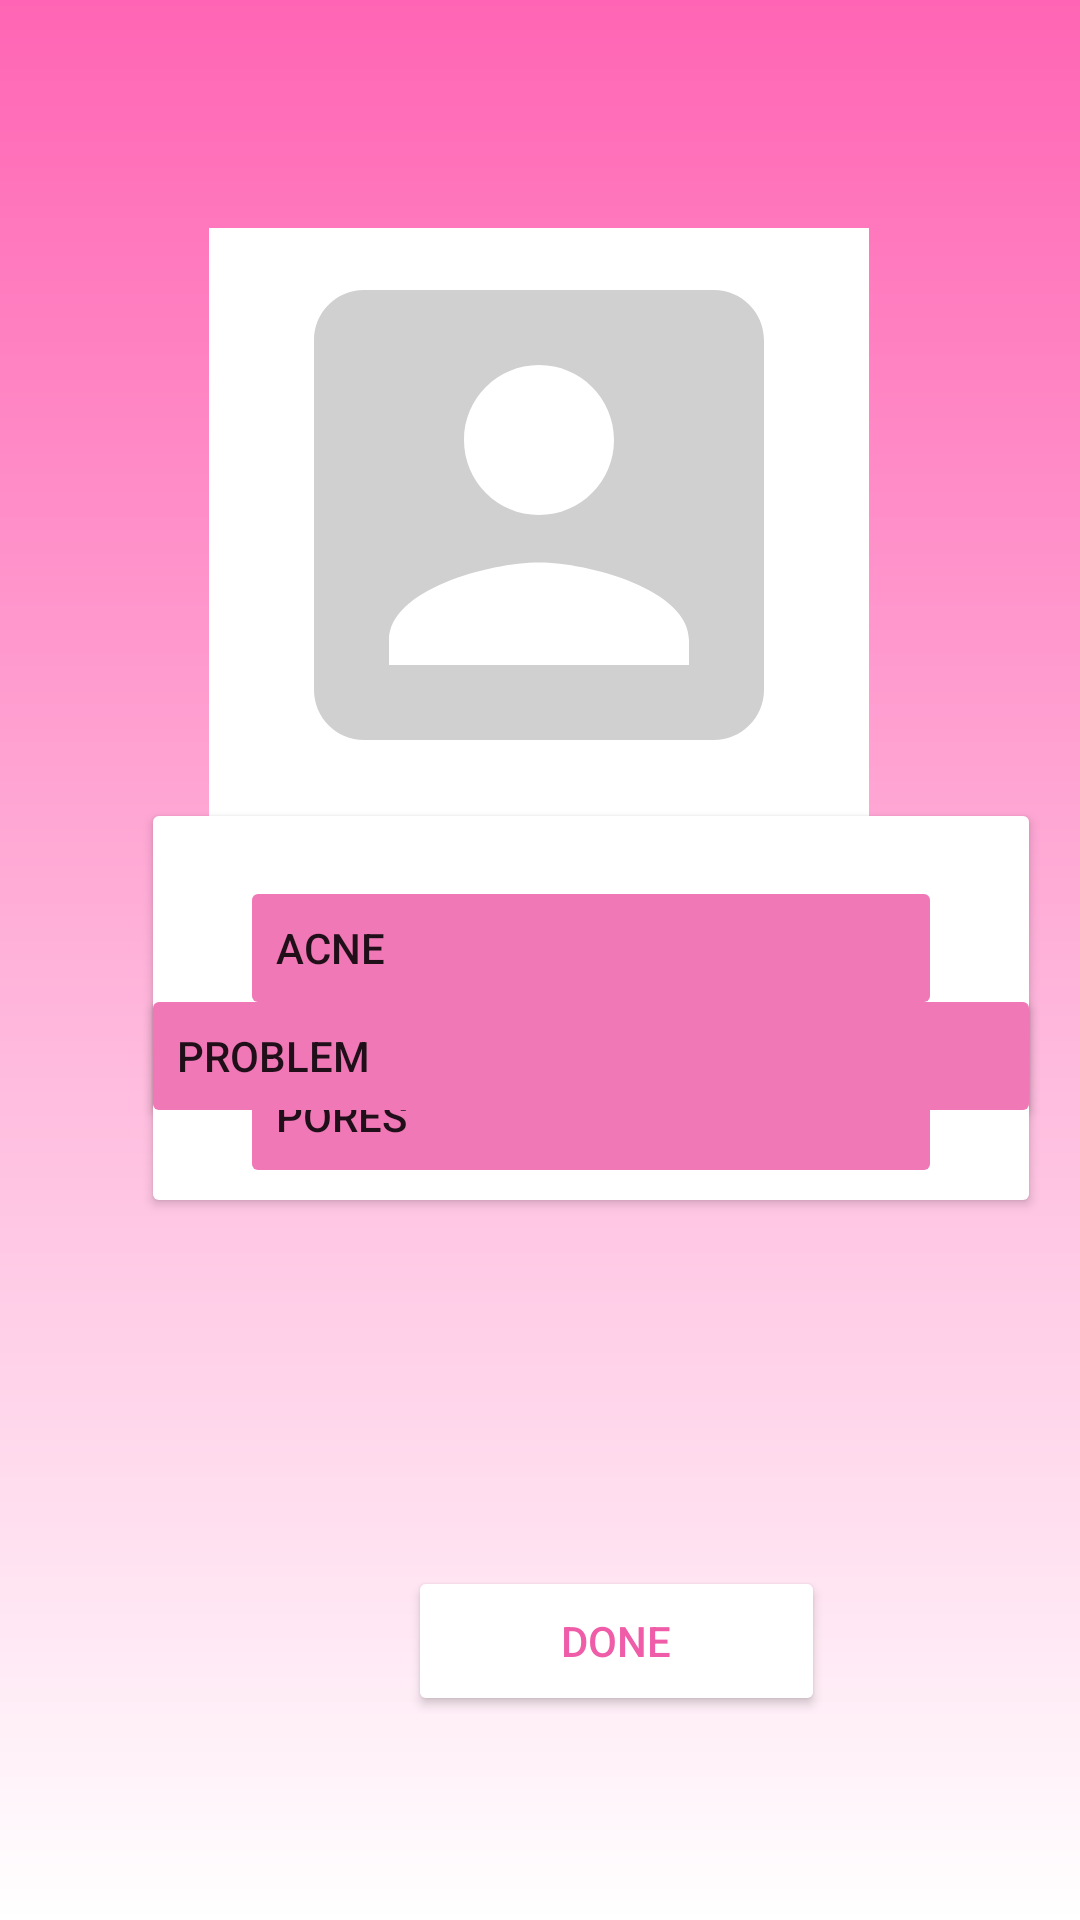

Reconstruct the res/layout file that produces this screen, plus the resources it refers to.
<!-- AndroidManifest.xml: application theme Theme.Skintusiast -->
<!-- res/layout/activity_camera_register.xml -->
<?xml version="1.0" encoding="utf-8"?>
<androidx.constraintlayout.widget.ConstraintLayout xmlns:android="http://schemas.android.com/apk/res/android"
    xmlns:app="http://schemas.android.com/apk/res-auto"
    xmlns:tools="http://schemas.android.com/tools"
    android:layout_width="match_parent"
    android:layout_height="match_parent"
    android:background="@drawable/bg_style"
    tools:context=".Camera_Register_Activity">

    <Button
        android:id="@+id/btndone"
        android:layout_width="139dp"
        android:layout_height="50dp"
        android:layout_marginStart="136dp"
        android:layout_marginTop="31dp"
        android:layout_marginEnd="136dp"
        android:layout_marginBottom="68dp"
        android:backgroundTint="#FFFFFF"
        android:text="Done"
        android:textColor="#EF5DA8"
        app:layout_constraintBottom_toBottomOf="parent"
        app:layout_constraintEnd_toEndOf="parent"
        app:layout_constraintHorizontal_bias="0.0"
        app:layout_constraintStart_toStartOf="parent"
        app:layout_constraintTop_toBottomOf="@+id/button6"
        app:strokeColor="#EF5DA8"
        app:strokeWidth="1dp"
        tools:cornerRadius="20dp" />

    <Button
        android:id="@+id/button2"
        android:layout_width="300dp"
        android:layout_height="140dp"
        android:layout_marginBottom="116dp"
        android:backgroundTint="#FFFFFF"
        app:layout_constraintBottom_toTopOf="@+id/btndone"
        app:layout_constraintStart_toStartOf="@+id/button10" />

    <TextView
        android:id="@+id/textView23"
        android:layout_width="220dp"
        android:layout_height="220dp"
        android:layout_marginTop="76dp"
        android:background="#FFFFFF"
        app:layout_constraintEnd_toEndOf="parent"
        app:layout_constraintHorizontal_bias="0.497"
        app:layout_constraintStart_toStartOf="parent"
        app:layout_constraintTop_toTopOf="parent" />

    <ImageView
        android:id="@+id/imageView8"
        android:layout_width="wrap_content"
        android:layout_height="wrap_content"
        app:layout_constraintEnd_toEndOf="parent"
        app:layout_constraintHorizontal_bias="0.0"
        app:layout_constraintStart_toStartOf="@+id/image"
        app:layout_constraintTop_toTopOf="@+id/image"
        app:srcCompat="@drawable/baseline_account_box_24" />

    <ImageView
        android:id="@+id/image"
        android:layout_width="200dp"
        android:layout_height="200dp"
        android:contentDescription="Take a photo"
        android:onClick="photo"
        app:layout_constraintBottom_toBottomOf="parent"
        app:layout_constraintEnd_toEndOf="parent"
        app:layout_constraintHorizontal_bias="0.497"
        app:layout_constraintStart_toStartOf="parent"
        app:layout_constraintTop_toTopOf="parent"
        app:layout_constraintVertical_bias="0.163"
        tools:srcCompat="@tools:sample/avatars" />

    <Button
        android:id="@+id/button11"
        android:layout_width="234dp"
        android:layout_height="48dp"
        android:layout_marginBottom="8dp"
        android:backgroundTint="#F178B6"
        android:text="Acne"
        android:textAlignment="textStart"
        app:layout_constraintBottom_toTopOf="@+id/button12"
        app:layout_constraintEnd_toEndOf="@+id/button2"
        app:layout_constraintStart_toStartOf="@+id/button2" />

    <Button
        android:id="@+id/button12"
        android:layout_width="234dp"
        android:layout_height="48dp"
        android:layout_marginBottom="244dp"
        android:backgroundTint="#F178B6"
        android:text="Pores"
        android:textAlignment="textStart"
        app:layout_constraintBottom_toBottomOf="parent"
        app:layout_constraintEnd_toEndOf="@+id/button11"
        app:layout_constraintStart_toStartOf="@+id/button11" />

    <Button
        android:id="@+id/button10"
        android:layout_width="300dp"
        android:layout_height="48dp"
        android:layout_marginStart="47dp"
        android:layout_marginTop="32dp"
        android:layout_marginEnd="60dp"
        android:backgroundTint="#F178B6"
        android:text="Problem"
        android:textAlignment="textStart"
        app:layout_constraintEnd_toEndOf="parent"
        app:layout_constraintHorizontal_bias="0.0"
        app:layout_constraintStart_toStartOf="parent"
        app:layout_constraintTop_toBottomOf="@+id/textView23" />

</androidx.constraintlayout.widget.ConstraintLayout>
<!-- resources referenced by this layout -->
<resources>
  <!-- drawable baseline_account_box_24 (drawable) -->
  <vector android:height="200dp" android:tint="#D0D0D0"
      android:viewportHeight="24" android:viewportWidth="24"
      android:width="200dp" xmlns:android="http://schemas.android.com/apk/res/android">
      <path android:fillColor="@android:color/white" android:pathData="M3,5v14c0,1.1 0.89,2 2,2h14c1.1,0 2,-0.9 2,-2L21,5c0,-1.1 -0.9,-2 -2,-2L5,3c-1.11,0 -2,0.9 -2,2zM15,9c0,1.66 -1.34,3 -3,3s-3,-1.34 -3,-3 1.34,-3 3,-3 3,1.34 3,3zM6,17c0,-2 4,-3.1 6,-3.1s6,1.1 6,3.1v1L6,18v-1z"/>
  </vector>
  <!-- drawable bg_style (drawable) -->
  <?xml version="1.0" encoding="utf-8"?>
  <shape xmlns:android="http://schemas.android.com/apk/res/android">
      <gradient
          android:startColor="#FF65B4"
          android:endColor="#FFFF"
          android:angle="270"
          />
  
  </shape>
  <style name="Theme.Skintusiast" parent="Theme.MaterialComponents.DayNight.DarkActionBar">
          
          <item name="colorPrimary">@color/purple_500</item>
          <item name="colorPrimaryVariant">@color/purple_700</item>
          <item name="colorOnPrimary">@color/white</item>
          
          <item name="colorSecondary">@color/teal_200</item>
          <item name="colorSecondaryVariant">@color/teal_700</item>
          <item name="colorOnSecondary">@color/black</item>
          
          <item name="android:statusBarColor">?attr/colorPrimaryVariant</item>
          
      </style>
  <!-- not gathered from this repository: default colours our renderer supplied (Android Studio template values) -->
  <color name="purple_500">#FF6200EE</color>
  <color name="purple_700">#FF3700B3</color>
  <color name="teal_200">#FF03DAC5</color>
  <color name="teal_700">#FF018786</color>
  <color name="black">#FF000000</color>
  <color name="white">#FFFFFFFF</color>
</resources>
